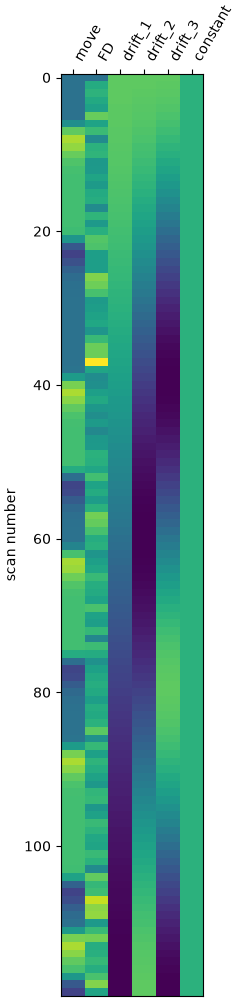

The file beside this chart, header and first rows:
move, FD, drift_1, drift_2, drift_3, constant
0.0, 0.0, 0.1291, 0.1291, 0.129, 1.0
0.0, 0.06386, 0.129, 0.1287, 0.1282, 1.0
0.0, 0.07186, 0.1288, 0.128, 0.1266, 1.0
0.0, 0.0621, 0.1286, 0.1269, 0.1243, 1.0
0.0, 0.05292, 0.1282, 0.1255, 0.1211, 1.0
0.004933, 0.1052, 0.1278, 0.1238, 0.1172, 1.0
0.3755, 0.05451, 0.1272, 0.1217, 0.1126, 1.0
1.188, 0.08158, 0.1266, 0.1193, 0.1073, 1.0
1.551, 0.02888, 0.1259, 0.1165, 0.1014, 1.0
1.442, 0.0715, 0.1251, 0.1135, 0.0948, 1.0
1.226, 0.07418, 0.1243, 0.1101, 0.08763, 1.0
1.086, 0.04251, 0.1233, 0.1064, 0.07992, 1.0
1.026, 0.04267, 0.1222, 0.1024, 0.07172, 1.0
1.007, 0.05604, 0.1211, 0.09817, 0.06308, 1.0
1.001, 0.0455, 0.1199, 0.09365, 0.05405, 1.0
1, 0.06246, 0.1186, 0.08887, 0.04468, 1.0
1, 0.06589, 0.1172, 0.08384, 0.03504, 1.0
1, 0.028, 0.1158, 0.07859, 0.02519, 1.0
1, 0.07424, 0.1143, 0.07312, 0.01517, 1.0
1, 0.04267, 0.1126, 0.06745, 0.005068, 1.0
0.9784, 0.0685, 0.1109, 0.0616, -0.005068, 1.0
0.4647, 0.09502, 0.1092, 0.05558, -0.01517, 1.0
-0.3109, 0.09207, 0.1073, 0.0494, -0.02519, 1.0
-0.5551, 0.04907, 0.1054, 0.04309, -0.03504, 1.0
-0.3977, 0.04931, 0.1034, 0.03667, -0.04468, 1.0
-0.1897, 0.04926, 0.1014, 0.03014, -0.05405, 1.0
-0.06853, 0.1161, 0.09926, 0.02353, -0.06308, 1.0
-0.02005, 0.1079, 0.09706, 0.01685, -0.07172, 1.0
-0.004958, 0.08933, 0.0948, 0.01013, -0.07992, 1.0
-0.001067, 0.04511, 0.09247, 0.003379, -0.08763, 1.0
-0.0002011, 0.04839, 0.09008, -0.003379, -0.0948, 1.0
-3.0294676334096744e-05, 0.05346, 0.08763, -0.01013, -0.1014, 1.0
0.0, 0.05824, 0.08512, -0.01685, -0.1073, 1.0
0.0, 0.03907, 0.08255, -0.02353, -0.1126, 1.0
0.0, 0.0812, 0.07992, -0.03014, -0.1172, 1.0
0.0, 0.1067, 0.07724, -0.03667, -0.1211, 1.0
0.0, 0.1067, 0.07451, -0.04309, -0.1243, 1.0
0.0, 0.1669, 0.07172, -0.0494, -0.1266, 1.0
0.02165, 0.05701, 0.06889, -0.05558, -0.1282, 1.0
0.5353, 0.02961, 0.06601, -0.0616, -0.129, 1.0
1.311, 0.03301, 0.06308, -0.06745, -0.129, 1.0
1.555, 0.04993, 0.06011, -0.07312, -0.1282, 1.0
1.398, 0.06091, 0.0571, -0.07859, -0.1266, 1.0
1.19, 0.04146, 0.05405, -0.08384, -0.1243, 1.0
1.069, 0.03211, 0.05096, -0.08887, -0.1211, 1.0
1.02, 0.04556, 0.04784, -0.09365, -0.1172, 1.0
1.005, 0.02414, 0.04468, -0.09817, -0.1126, 1.0
1.001, 0.0423, 0.0415, -0.1024, -0.1073, 1.0
1, 0.04385, 0.03828, -0.1064, -0.1014, 1.0
1, 0.06993, 0.03504, -0.1101, -0.0948, 1.0
0.9995, 0.06821, 0.03178, -0.1135, -0.08763, 1.0
0.7614, 0.05742, 0.02849, -0.1165, -0.07992, 1.0
-0.04209, 0.08628, 0.02519, -0.1193, -0.07172, 1.0
-0.5272, 0.05421, 0.02186, -0.1217, -0.06308, 1.0
-0.4828, 0.06397, 0.01852, -0.1238, -0.05405, 1.0
-0.265, 0.04774, 0.01517, -0.1255, -0.04468, 1.0
-0.1059, 0.07053, 0.01181, -0.1269, -0.03504, 1.0
-0.03352, 0.1097, 0.008444, -0.128, -0.02519, 1.0
-0.008828, 0.1034, 0.005068, -0.1287, -0.01517, 1.0
-0.002003, 0.08899, 0.00169, -0.1291, -0.005068, 1.0
... 60 more rows
